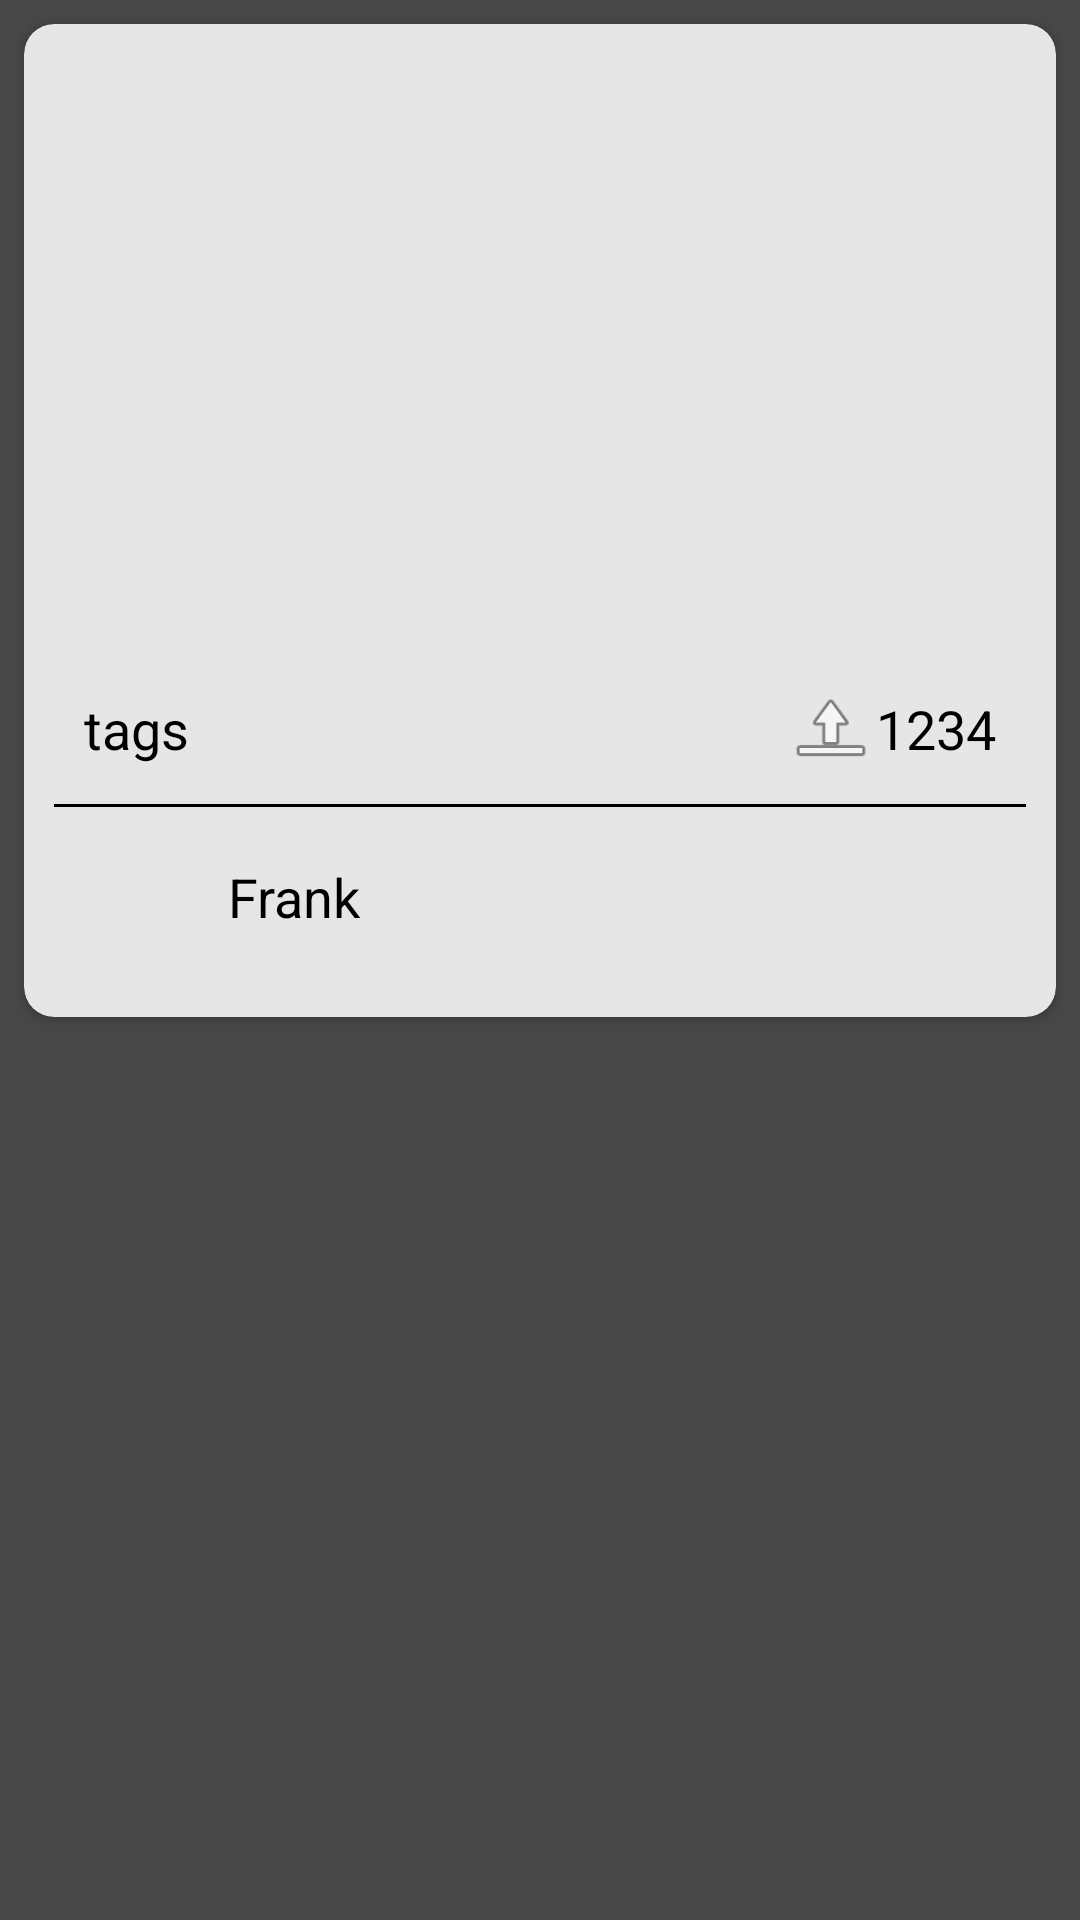

Reconstruct the res/layout file that produces this screen, plus the resources it refers to.
<!-- AndroidManifest.xml: application theme Theme.IRLIXImageScrollerKotlin -->
<!-- res/layout/image_block.xml -->
<?xml version="1.0" encoding="utf-8"?>
<androidx.constraintlayout.widget.ConstraintLayout xmlns:android="http://schemas.android.com/apk/res/android"
    xmlns:app="http://schemas.android.com/apk/res-auto"
    xmlns:tools="http://schemas.android.com/tools"
    android:layout_width="match_parent"
    android:layout_height="wrap_content"
    android:background="#474747">

    <androidx.cardview.widget.CardView
        android:id="@+id/cardView"
        android:layout_width="match_parent"
        android:layout_height="wrap_content"
        android:layout_marginStart="8dp"
        android:layout_marginTop="8dp"
        android:layout_marginEnd="8dp"
        android:layout_marginBottom="8dp"
        app:cardBackgroundColor="#E6E6E6"
        app:cardCornerRadius="10dp"
        app:layout_constraintBottom_toBottomOf="parent"
        app:layout_constraintEnd_toEndOf="parent"
        app:layout_constraintStart_toStartOf="parent"
        app:layout_constraintTop_toTopOf="parent"
        app:layout_constraintVertical_bias="0.0">

        <LinearLayout
            android:layout_width="match_parent"
            android:layout_height="match_parent"
            android:layout_margin="10dp"
            android:orientation="vertical">

            <ImageView
                android:id="@+id/imageView"
                android:layout_width="match_parent"
                android:layout_height="200dp"
                tools:srcCompat="@tools:sample/backgrounds/scenic" />

            <androidx.constraintlayout.widget.ConstraintLayout
                android:layout_width="match_parent"
                android:layout_height="match_parent"
                android:layout_margin="10dp"
                android:orientation="horizontal">

                <TextView
                    android:id="@+id/tagsView"
                    android:layout_width="wrap_content"
                    android:layout_height="30dp"
                    android:layout_weight="30"
                    android:gravity="center_vertical"
                    android:text="tags"
                    android:textColor="@android:color/black"
                    android:textSize="18sp"
                    app:layout_constraintStart_toStartOf="parent"
                    app:layout_constraintTop_toTopOf="parent" />

                <ImageView
                    android:id="@+id/likesImageView"
                    android:layout_width="30dp"
                    android:layout_height="30dp"
                    android:layout_weight="1"
                    app:layout_constraintEnd_toStartOf="@+id/likesTextView"
                    app:layout_constraintTop_toTopOf="parent"
                    app:srcCompat="@android:drawable/ic_menu_upload" />

                <TextView
                    android:id="@+id/likesTextView"
                    android:layout_width="wrap_content"
                    android:layout_height="30dp"
                    android:layout_weight="1"
                    android:gravity="right|center_vertical"
                    android:text="1234"
                    android:textColor="@android:color/black"
                    android:textSize="18sp"
                    app:layout_constraintEnd_toEndOf="parent"
                    app:layout_constraintTop_toTopOf="parent" />
            </androidx.constraintlayout.widget.ConstraintLayout>

            <View
                android:layout_width="match_parent"
                android:layout_height="1dp"
                android:background="@color/black" />

            <androidx.constraintlayout.widget.ConstraintLayout
                android:layout_width="match_parent"
                android:layout_height="match_parent"
                android:layout_margin="10dp"
                android:orientation="horizontal">

                <ImageView
                    android:id="@+id/userImageView"
                    android:layout_width="40dp"
                    android:layout_height="40dp"
                    android:layout_weight="0"
                    app:layout_constraintStart_toStartOf="parent"
                    app:layout_constraintTop_toTopOf="parent"
                    tools:srcCompat="@tools:sample/avatars" />

                <TextView
                    android:id="@+id/usernameView"
                    android:layout_width="wrap_content"
                    android:layout_height="40dp"
                    android:layout_marginStart="8dp"
                    android:layout_weight="1"
                    android:gravity="center_vertical"
                    android:text="Frank"
                    android:textColor="@android:color/black"
                    android:textSize="18sp"
                    app:layout_constraintStart_toEndOf="@+id/userImageView"
                    app:layout_constraintTop_toTopOf="parent" />
            </androidx.constraintlayout.widget.ConstraintLayout>
        </LinearLayout>
    </androidx.cardview.widget.CardView>
</androidx.constraintlayout.widget.ConstraintLayout>
<!-- resources referenced by this layout -->
<resources>
  <color name="black">#FF000000</color>
  <style name="Theme.IRLIXImageScrollerKotlin" parent="Theme.MaterialComponents.DayNight.NoActionBar">
          
          <item name="colorPrimary">@color/gray_500</item>
          <item name="colorPrimaryVariant">@color/gray_700</item>
          <item name="colorOnPrimary">@color/white</item>
          
          <item name="colorSecondary">@color/teal_200</item>
          <item name="colorSecondaryVariant">@color/teal_700</item>
          <item name="colorOnSecondary">@color/black</item>
          
          <item name="android:statusBarColor" tools:targetApi="l">?attr/colorPrimaryVariant</item>
          
      </style>
  <color name="gray_500">#818181</color>
  <color name="gray_700">#2C2C2C</color>
  <color name="white">#FFFFFFFF</color>
  <color name="teal_200">#FF03DAC5</color>
  <color name="teal_700">#FF018786</color>
</resources>
